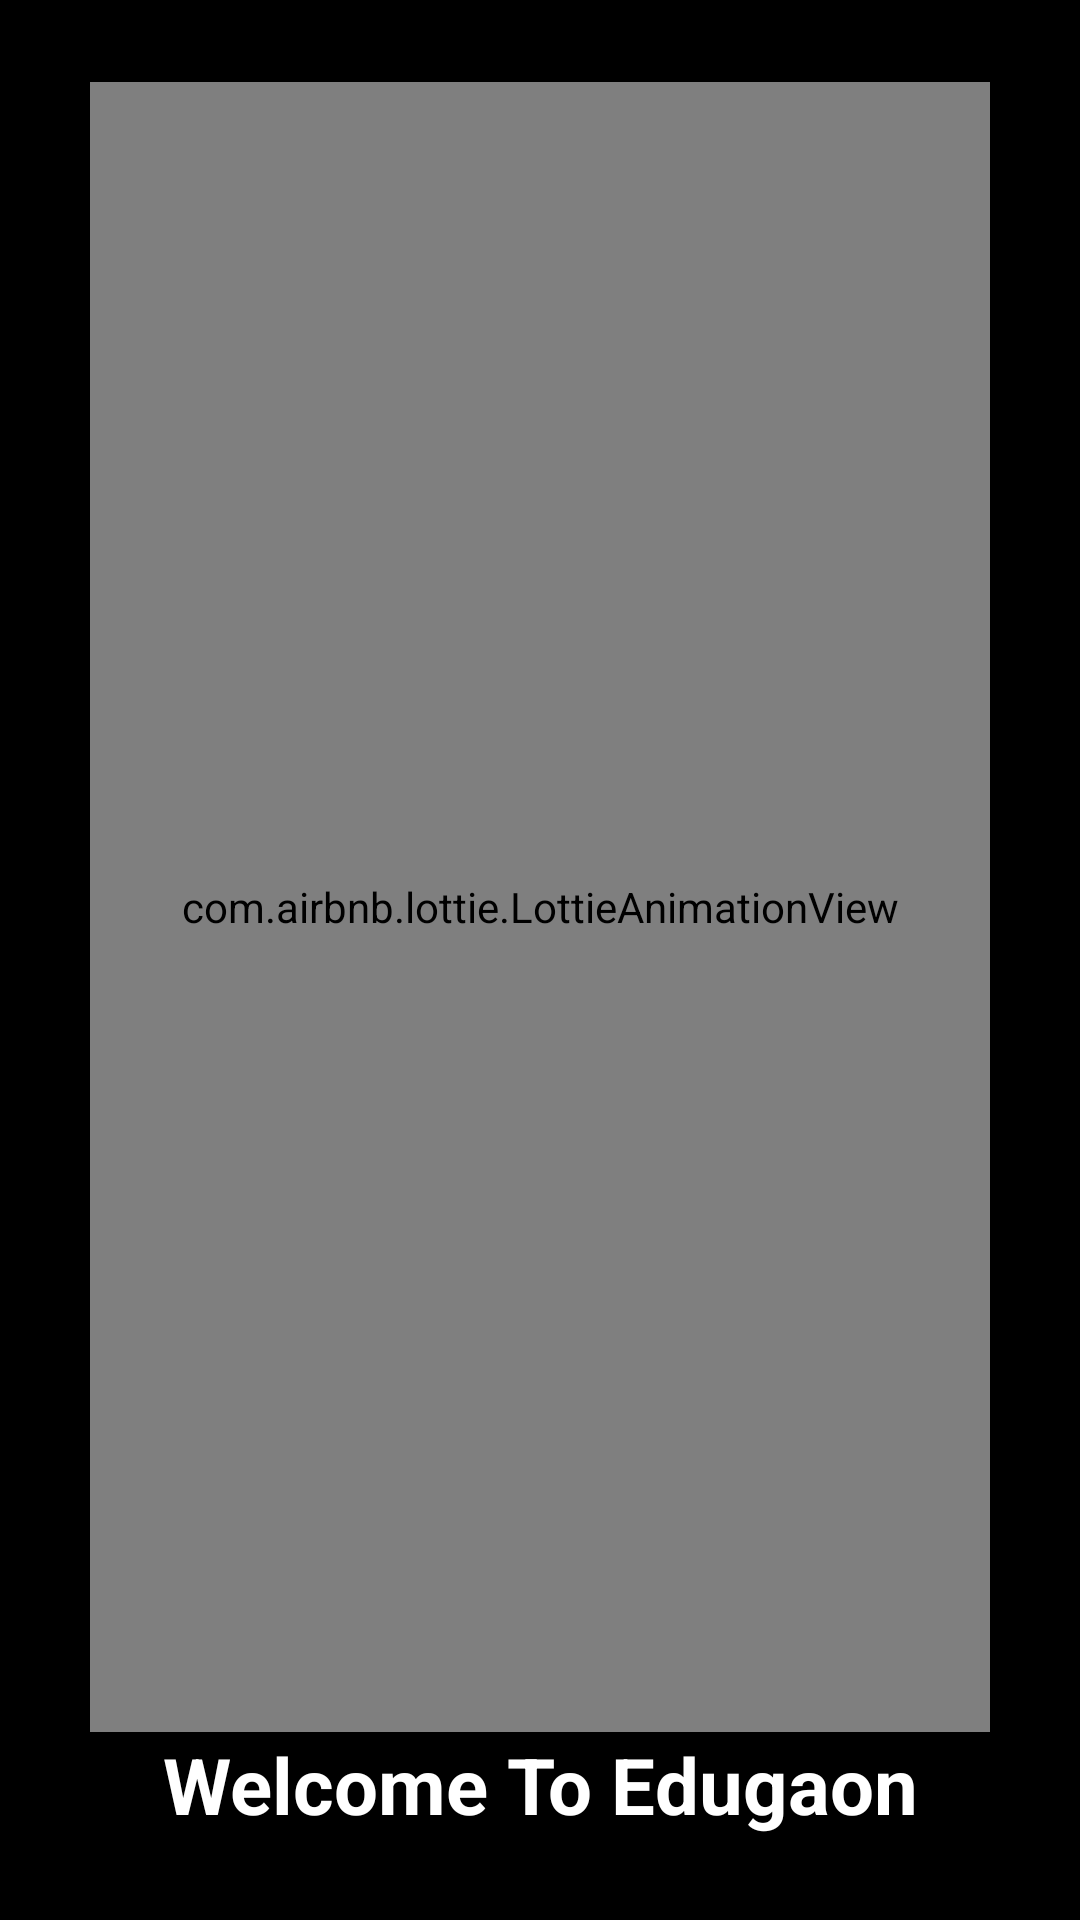

Here is an Android app screen rendered from its layout file. Give the layout XML and the strings, colors and styles it references.
<!-- AndroidManifest.xml: application theme Theme.SPProject -->
<!-- res/layout/activity_lottie_animation.xml -->
<?xml version="1.0" encoding="utf-8"?>
<LinearLayout xmlns:android="http://schemas.android.com/apk/res/android"
    xmlns:app="http://schemas.android.com/apk/res-auto"
    xmlns:tools="http://schemas.android.com/tools"
    android:id="@+id/main"
    android:layout_width="match_parent"
    android:layout_height="match_parent"
    android:orientation="vertical"
    android:layout_gravity="center"
    android:gravity="center"
    android:background="@color/black"
    tools:context=".lottieAnimation">

    <com.airbnb.lottie.LottieAnimationView
        android:id="@+id/animationView"
        android:layout_width="300dp"
        android:layout_height="550dp"
        android:layout_gravity="center"
        app:lottie_rawRes="@raw/lottie_animation_splash"
        app:lottie_autoPlay="true"
        app:lottie_loop="true" />

    <TextView
        android:id="@+id/textView"
        android:layout_width="match_parent"
        android:layout_height="wrap_content"
        android:textAlignment="center"
        android:textSize="26sp"
        android:textStyle="bold"
        android:text="Welcome To Edugaon"
        android:textColor="#ffff"/>

</LinearLayout>
<!-- resources referenced by this layout -->
<resources>
  <style name="Theme.SPProject" parent="Base.Theme.SPProject" />
  <style name="Base.Theme.SPProject" parent="Theme.Material3.DayNight.NoActionBar">
          
          
      </style>
  <!-- not gathered from this repository: default colours our renderer supplied (Android Studio template values) -->
  <color name="black">#FF000000</color>
</resources>
